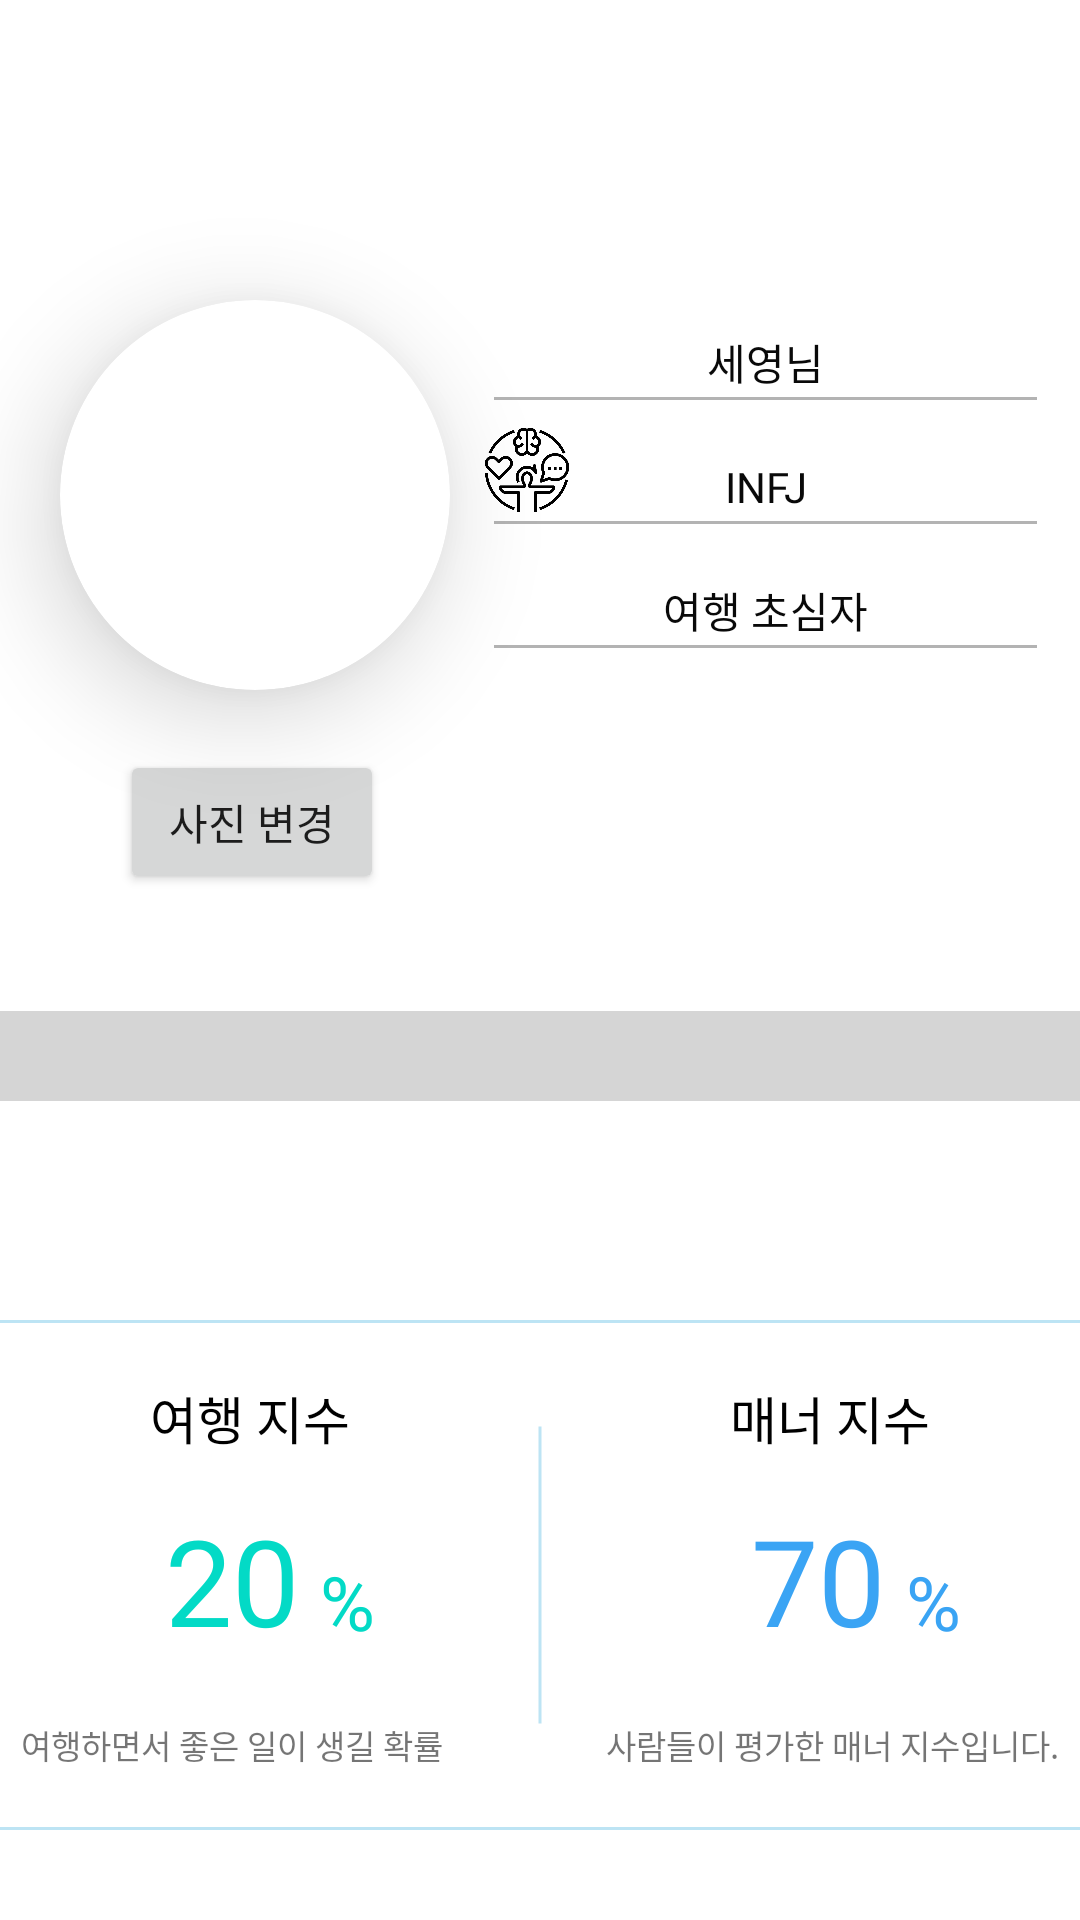

The Android layout XML behind this screen, and the referenced resources:
<!-- AndroidManifest.xml: application theme Theme.HangGo -->
<!-- res/layout/fragment_user_info.xml -->
<?xml version="1.0" encoding="utf-8"?>
<androidx.constraintlayout.widget.ConstraintLayout xmlns:android="http://schemas.android.com/apk/res/android"
    xmlns:app="http://schemas.android.com/apk/res-auto"
    xmlns:tools="http://schemas.android.com/tools"
    android:layout_width="match_parent"
    android:layout_height="match_parent"
    tools:context=".Fragment.UserInfo">

    <androidx.cardview.widget.CardView
        android:id="@+id/profileCardView"
        android:layout_width="130dp"
        android:layout_height="130dp"
        android:layout_marginTop="100dp"
        android:layout_marginLeft="20dp"
        app:cardCornerRadius="75dp"
        app:cardElevation="20dp"

        app:layout_constraintStart_toStartOf="parent"
        app:layout_constraintTop_toTopOf="parent">

    <ImageView
        android:id="@+id/home_profile"
        android:layout_width="wrap_content"
        android:layout_height="wrap_content"
        android:src="@android:drawable/divider_horizontal_dim_dark" />

    </androidx.cardview.widget.CardView>

    <EditText
        android:id="@+id/name_underLine"
        android:layout_width="wrap_content"
        android:layout_height="wrap_content"
        android:backgroundTint="#B3B3B3"
        android:cursorVisible="true"
        android:ems="9"
        android:enabled="false"
        android:inputType="textPersonName"
        app:layout_constraintEnd_toEndOf="parent"
        app:layout_constraintStart_toEndOf="@+id/profileCardView"
        app:layout_constraintTop_toTopOf="@+id/profileCardView" />

    <ImageView
        android:id="@+id/nameImageView"
        android:layout_width="30dp"
        android:layout_height="30dp"
        android:layout_marginBottom="10dp"
        android:src="@drawable/name_ic"
        app:layout_constraintBottom_toBottomOf="@+id/name_underLine"
        app:layout_constraintStart_toStartOf="@+id/name_underLine" />

    <TextView
        android:id="@+id/nameTextView"
        android:layout_width="wrap_content"
        android:layout_height="wrap_content"
        android:fontFamily="@font/roboto"
        android:text="세영님"
        android:textColor="#090909"
        app:layout_constraintBottom_toBottomOf="@+id/name_underLine"
        app:layout_constraintEnd_toEndOf="@+id/name_underLine"
        app:layout_constraintStart_toStartOf="@+id/name_underLine"
        app:layout_constraintTop_toTopOf="@+id/name_underLine" />

    <EditText
        android:id="@+id/mbti_underLine"
        android:layout_width="wrap_content"
        android:layout_height="wrap_content"
        android:backgroundTint="#B3B3B3"
        android:ems="9"
        android:enabled="false"
        android:inputType="textPersonName"
        app:layout_constraintEnd_toEndOf="parent"
        app:layout_constraintStart_toEndOf="@+id/profileCardView"
        app:layout_constraintTop_toBottomOf="@+id/name_underLine" />

    <ImageView
        android:id="@+id/mbtiImageView"
        android:layout_width="30dp"
        android:layout_height="30dp"
        android:src="@drawable/mbti_ic"
        app:layout_constraintBottom_toBottomOf="@+id/mbtiTextView"
        app:layout_constraintStart_toStartOf="@+id/mbti_underLine" />

    <TextView
        android:id="@+id/mbtiTextView"
        android:layout_width="wrap_content"
        android:layout_height="wrap_content"
        android:fontFamily="@font/roboto"
        android:text="INFJ"
        android:textColor="#090909"
        app:layout_constraintBottom_toBottomOf="@+id/mbti_underLine"
        app:layout_constraintEnd_toEndOf="@+id/mbti_underLine"
        app:layout_constraintStart_toStartOf="@+id/mbti_underLine"
        app:layout_constraintTop_toTopOf="@+id/mbti_underLine" />

    <EditText
        android:id="@+id/level_underLine"
        android:layout_width="wrap_content"
        android:layout_height="wrap_content"
        android:backgroundTint="#B3B3B3"
        android:ems="9"
        android:enabled="false"
        android:inputType="textPersonName"
        app:layout_constraintEnd_toEndOf="parent"
        app:layout_constraintStart_toEndOf="@+id/profileCardView"
        app:layout_constraintTop_toBottomOf="@+id/mbti_underLine" />

    <ImageView
        android:id="@+id/airPlanImageView"
        android:layout_width="30dp"
        android:layout_height="30dp"
        android:src="@drawable/airplan_ic"
        app:layout_constraintBottom_toBottomOf="@+id/levelTextView"
        app:layout_constraintStart_toStartOf="@+id/level_underLine" />

    <TextView
        android:id="@+id/levelTextView"
        android:layout_width="wrap_content"
        android:layout_height="wrap_content"
        android:fontFamily="@font/roboto"
        android:text="여행 초심자"
        android:textColor="#090909"
        app:layout_constraintBottom_toBottomOf="@+id/level_underLine"
        app:layout_constraintEnd_toEndOf="@+id/level_underLine"
        app:layout_constraintStart_toStartOf="@+id/level_underLine"
        app:layout_constraintTop_toTopOf="@+id/level_underLine" />

    <ImageView
        android:id="@+id/rectangle"
        android:layout_width="380dp"
        android:layout_height="170dp"
        android:layout_marginBottom="30dp"
        android:background="@drawable/rectangle"
        app:layout_constraintBottom_toBottomOf="parent"
        app:layout_constraintEnd_toEndOf="parent"
        app:layout_constraintHorizontal_bias="0.516"
        app:layout_constraintStart_toStartOf="parent" />

    <ImageView
        android:id="@+id/line"
        android:layout_width="wrap_content"
        android:layout_height="wrap_content"
        android:background="@drawable/line"
        android:rotation="90"
        app:layout_constraintBottom_toBottomOf="@+id/rectangle"
        app:layout_constraintEnd_toEndOf="@+id/rectangle"
        app:layout_constraintStart_toStartOf="@+id/rectangle"
        app:layout_constraintTop_toTopOf="@+id/rectangle" />

    <TextView
        android:id="@+id/travelRateTextView"
        android:layout_width="wrap_content"
        android:layout_height="wrap_content"
        android:layout_marginLeft="60dp"
        android:layout_marginTop="20dp"
        android:fontFamily="sans-serif-light"
        android:text="여행 지수"
        android:textColor="@color/black"
        android:textSize="17sp"
        app:layout_constraintStart_toStartOf="@+id/rectangle"
        app:layout_constraintTop_toTopOf="@+id/rectangle" />

    <TextView
        android:id="@+id/mannerRate"
        android:layout_width="wrap_content"
        android:layout_height="wrap_content"
        android:layout_marginTop="15dp"
        android:layout_marginRight="75dp"
        android:text="70"
        android:textColor="#3AA4F4"
        android:textSize="40sp"
        app:layout_constraintEnd_toEndOf="@+id/rectangle"
        app:layout_constraintTop_toBottomOf="@id/mannerRateTextVIew" />

    <TextView
        android:id="@+id/percent2"
        android:layout_width="wrap_content"
        android:layout_height="wrap_content"
        android:layout_marginLeft="7dp"
        android:layout_marginTop="32dp"
        android:text="%"
        android:textColor="#3AA4F4"
        android:textSize="25sp"
        app:layout_constraintStart_toEndOf="@+id/mannerRate"
        app:layout_constraintTop_toBottomOf="@+id/mannerRateTextVIew" />

    <TextView
        android:id="@+id/explanation"
        android:layout_width="wrap_content"
        android:layout_height="wrap_content"
        android:layout_marginLeft="17dp"
        android:layout_marginTop="20dp"
        android:text="여행하면서 좋은 일이 생길 확률"
        android:textSize="11sp"
        app:layout_constraintStart_toStartOf="@id/rectangle"
        app:layout_constraintTop_toBottomOf="@id/TravelRate" />



    

    <TextView
        android:id="@+id/mannerRateTextVIew"
        android:layout_width="wrap_content"
        android:layout_height="wrap_content"
        android:layout_marginTop="20dp"
        android:layout_marginRight="60dp"
        android:fontFamily="sans-serif-light"
        android:text="매너 지수"
        android:textColor="@color/black"
        android:textSize="17sp"
        app:layout_constraintEnd_toEndOf="@+id/rectangle"
        app:layout_constraintTop_toTopOf="@+id/rectangle" />

    <TextView
        android:id="@+id/TravelRate"
        android:layout_width="wrap_content"
        android:layout_height="wrap_content"
        android:layout_marginTop="15dp"
        android:layout_marginLeft="65dp"
        android:text="20"
        android:textColor="@color/design_default_color_secondary"
        android:textSize="40sp"
        app:layout_constraintStart_toStartOf="@+id/rectangle"
        app:layout_constraintTop_toBottomOf="@id/travelRateTextView" />

    <TextView
        android:id="@+id/percent1"
        android:layout_width="wrap_content"
        android:layout_height="wrap_content"
        android:layout_marginTop="32dp"
        android:layout_marginLeft="7dp"
        android:text="%"
        android:textColor="@color/design_default_color_secondary"

        android:textSize="25sp"
        app:layout_constraintStart_toEndOf="@+id/TravelRate"
        app:layout_constraintTop_toBottomOf="@+id/travelRateTextView" />

    <TextView
        android:id="@+id/explanation2"
        android:layout_width="wrap_content"
        android:layout_height="wrap_content"
        android:layout_marginRight="17dp"
        android:layout_marginTop="20dp"
        android:text="사람들이 평가한 매너 지수입니다."
        android:textSize="11sp"
        app:layout_constraintEnd_toEndOf="@id/rectangle"
        app:layout_constraintTop_toBottomOf="@id/TravelRate" />

    <Button
        android:id="@+id/changeImageBtn"
        android:layout_width="wrap_content"
        android:layout_height="wrap_content"
        android:layout_marginLeft="40dp"
        android:layout_marginTop="20dp"
        android:text="사진 변경"
        app:layout_constraintStart_toStartOf="parent"
        app:layout_constraintTop_toBottomOf="@+id/profileCardView" />

    <ProgressBar
        android:id="@+id/expBar"
        style="?android:attr/progressBarStyleHorizontal"
        android:layout_width="373dp"
        android:layout_height="30dp"
        android:progressDrawable="@drawable/custom_progressbar"
        android:layout_marginTop="40dp"
        app:layout_constraintBottom_toTopOf="@+id/rectangle"
        app:layout_constraintEnd_toEndOf="parent"
        app:layout_constraintStart_toStartOf="parent"
        app:layout_constraintTop_toBottomOf="@+id/level_underLine" />


</androidx.constraintlayout.widget.ConstraintLayout>
<!-- resources referenced by this layout -->
<resources>
  <color name="black">#FF000000</color>
  <!-- drawable custom_progressbar (drawable) -->
  <?xml version="1.0" encoding="utf-8"?>
  <layer-list xmlns:android="http://schemas.android.com/apk/res/android">
      <item>
          <shape>
              <corners android:radius="5dp" />
              <solid android:color="#D5D5D5" />
          </shape>
      </item>
      <item>
          <clip>
              <shape>
                  <corners android:radius="5dp" />
                  <solid android:color="@color/logoSky" />
              </shape>
          </clip>
      </item>
  </layer-list>
  <!-- drawable line (drawable) -->
  <?xml version="1.0" encoding="utf-8"?>
  <shape xmlns:android="http://schemas.android.com/apk/res/android"
      android:shape="line">
  
      <size
          android:width="100dp"
          android:height="100dp"/>
  
      <stroke
          android:width="1dp"
          android:color="@color/logoSky"/>
  
  </shape>
  <!-- drawable mbti_ic: png bitmap (drawable-v24, 25067 bytes) -->
  <!-- drawable rectangle (drawable) -->
  <?xml version="1.0" encoding="utf-8"?>
  <shape xmlns:android="http://schemas.android.com/apk/res/android"
      android:shape="rectangle">
      <stroke
          android:width="1dp"
          android:color="@color/logoSky" />
      <corners
          android:bottomLeftRadius="4dp"
          android:bottomRightRadius="4dp"
          android:topLeftRadius="4dp"
          android:topRightRadius="4dp" />
      <padding
          android:bottom="2dp"
          android:left="2dp"
          android:right="2dp"
          android:top="2dp" />
      <solid android:color="#ffffff" />
  </shape>
  <style name="Theme.HangGo" parent="Theme.MaterialComponents.DayNight.NoActionBar">
          
          <item name="colorPrimary">@color/logoSky</item>
          <item name="colorPrimaryVariant">@color/purple_700</item>
          <item name="colorOnPrimary">@color/black</item>
          
          <item name="colorSecondary">@color/teal_200</item>
          <item name="colorSecondaryVariant">@color/teal_700</item>
          <item name="colorOnSecondary">@color/black</item>
          
          <item name="android:statusBarColor" tools:targetApi="l">@color/logoSky</item>
          <item name="android:windowLightStatusBar" tools:targetApi="l">true</item>
  
          
          <item name="windowNoTitle">true</item>
      </style>
  <color name="logoSky">#BDE4F4</color>
  <color name="purple_700">#FF3700B3</color>
  <color name="teal_200">#FF03DAC5</color>
  <color name="teal_700">#FF018786</color>
</resources>
